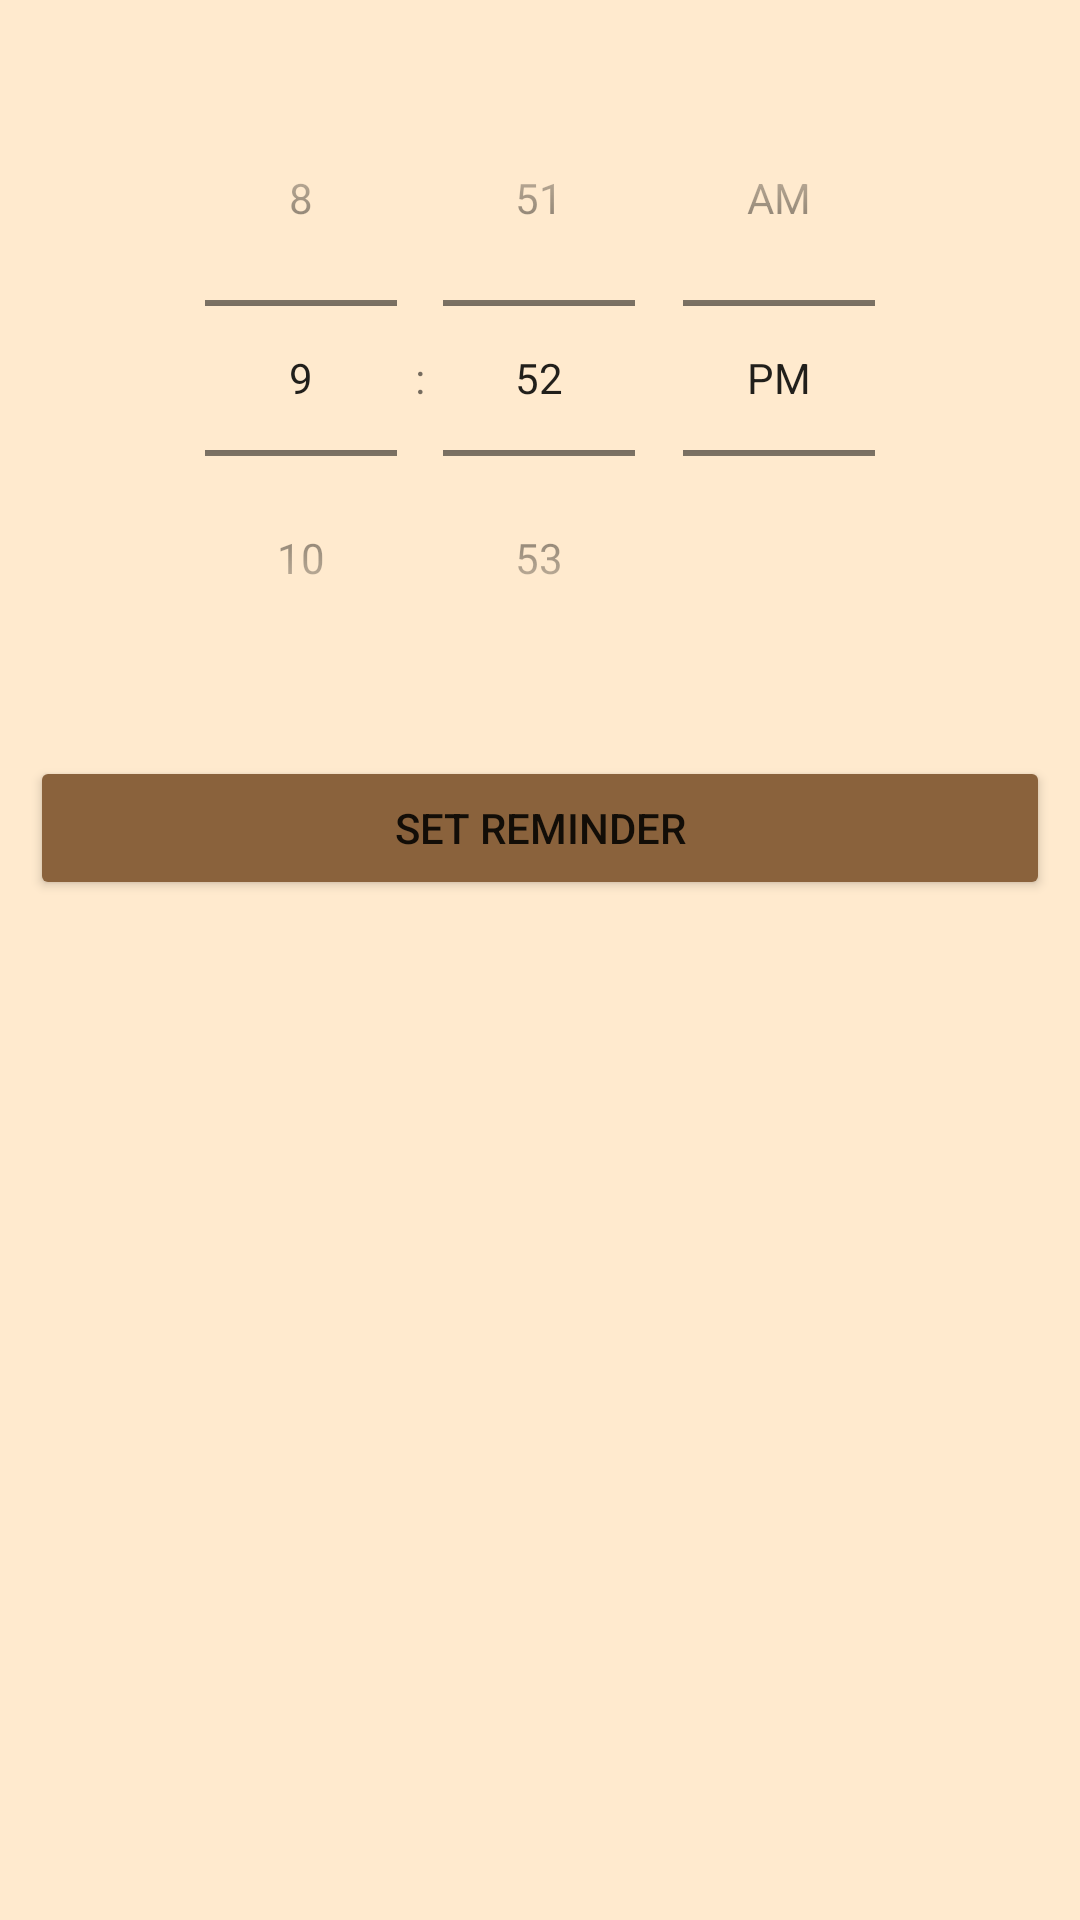

Write the Android layout XML for this screen, with the resource values it uses.
<!-- AndroidManifest.xml: application theme Theme.Practical15_MiniProject_Todo -->
<!-- res/layout/dialog_reminder.xml -->
<?xml version="1.0" encoding="utf-8"?>
<LinearLayout xmlns:android="http://schemas.android.com/apk/res/android"
    android:orientation="vertical"
    android:layout_width="match_parent"
    android:layout_height="wrap_content"
    android:layout_margin="20dp"
    android:padding="10dp"
    android:background="@color/beige">
    <TimePicker
        android:layout_width="wrap_content"
        android:layout_height="wrap_content"
        android:id="@+id/reminderTime"
        android:timePickerMode="spinner"
        android:layout_gravity="center"
        android:padding="10dp"/>
    <Button
        android:layout_width="match_parent"
        android:layout_height="wrap_content"
        android:id="@+id/btnSetReminder"
        android:text="SET REMINDER"
        android:layout_marginTop="10dp"
        android:backgroundTint="@color/brown"/>
</LinearLayout>
<!-- resources referenced by this layout -->
<resources>
  <color name="beige">#ffeace</color>
  <color name="brown">#8a623c</color>
  <style name="Theme.Practical15_MiniProject_Todo" parent="Theme.MaterialComponents.DayNight.DarkActionBar">
          
          <item name="colorPrimary">@color/purple_500</item>
          <item name="colorPrimaryVariant">@color/purple_700</item>
          <item name="colorOnPrimary">@color/white</item>
          
          <item name="colorSecondary">@color/teal_200</item>
          <item name="colorSecondaryVariant">@color/teal_700</item>
          <item name="colorOnSecondary">@color/black</item>
          
          <item name="android:statusBarColor">?attr/colorPrimaryVariant</item>
          
      </style>
  <color name="purple_500">#FF6200EE</color>
  <color name="purple_700">#FF3700B3</color>
  <color name="white">#FFFFFFFF</color>
  <color name="teal_200">#FF03DAC5</color>
  <color name="teal_700">#FF018786</color>
  <color name="black">#FF000000</color>
</resources>
